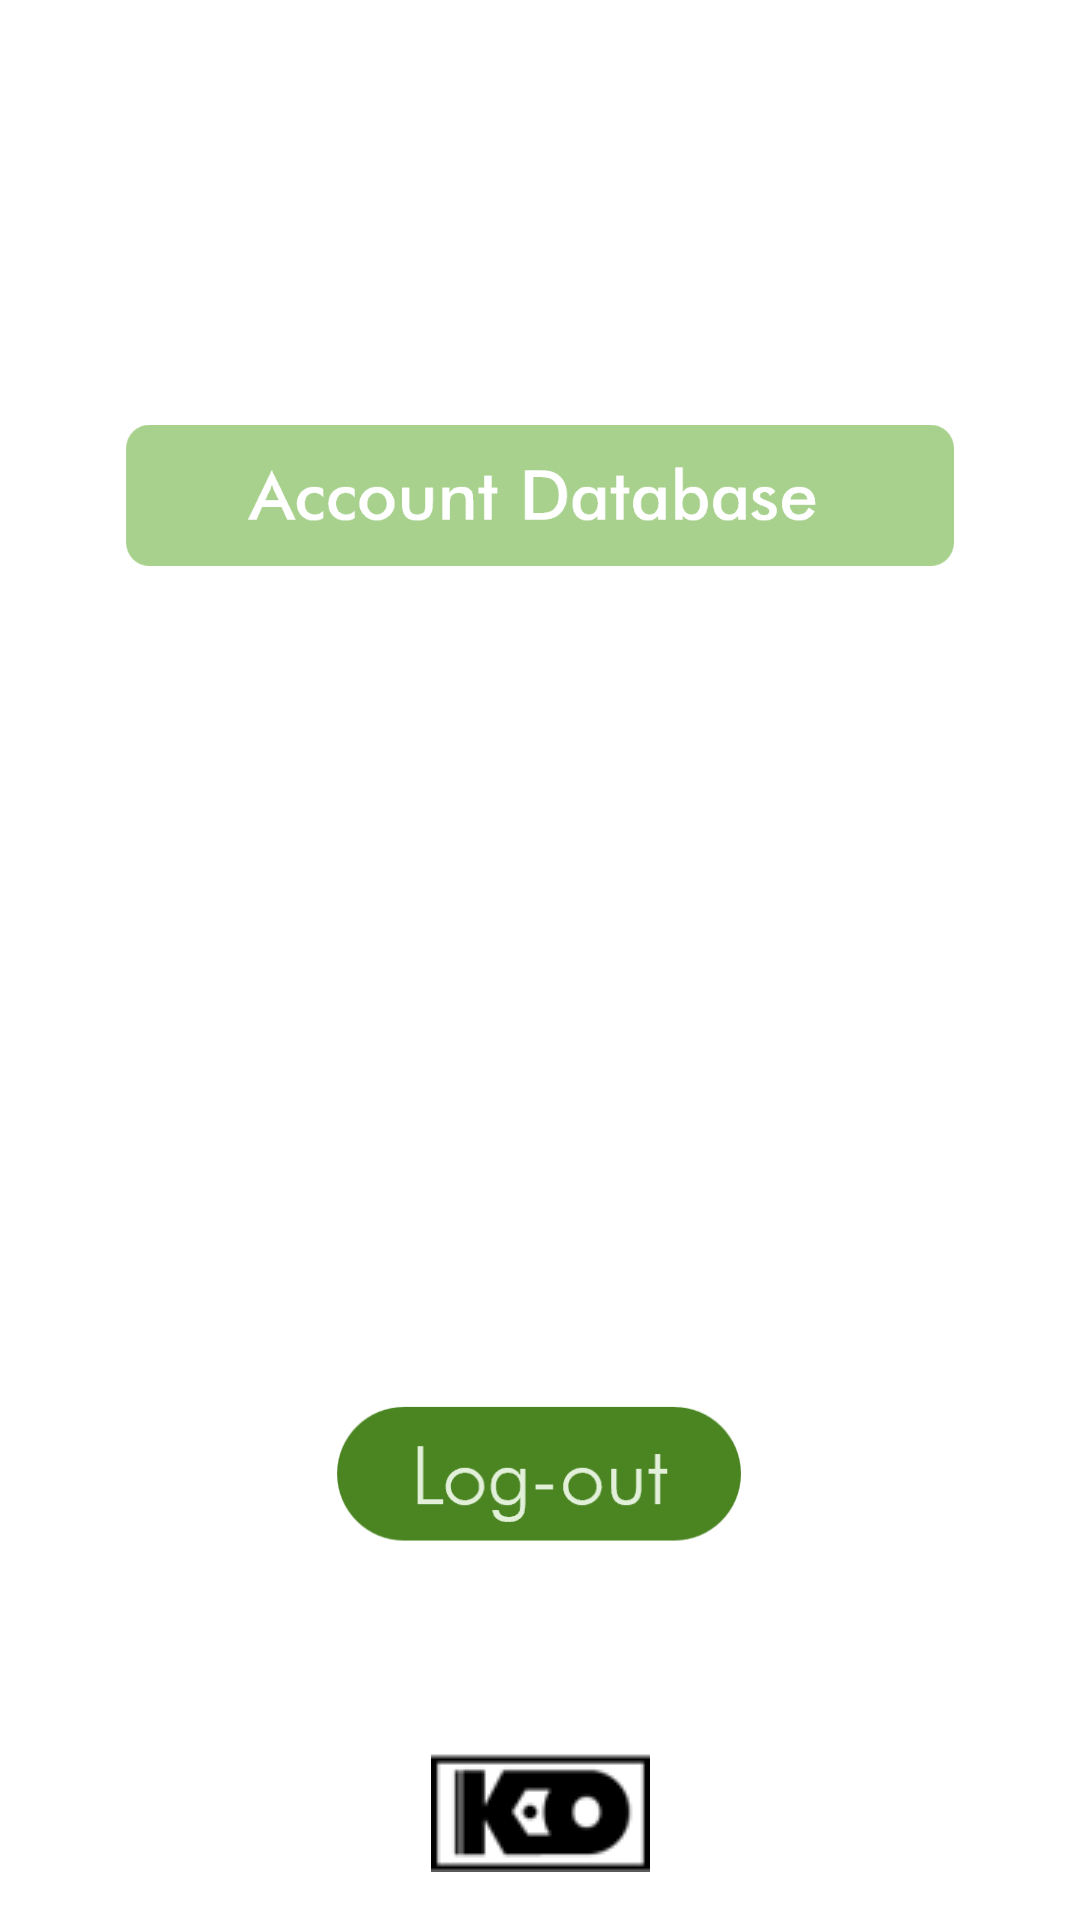

Produce the Android XML layout that renders to this screen, including the resource entries it uses.
<!-- AndroidManifest.xml: application theme Theme.Food_Vision -->
<!-- res/layout/admindashboard.xml -->
<?xml version="1.0" encoding="utf-8"?>
<androidx.constraintlayout.widget.ConstraintLayout xmlns:android="http://schemas.android.com/apk/res/android"
    xmlns:app="http://schemas.android.com/apk/res-auto"
    xmlns:tools="http://schemas.android.com/tools"
    android:layout_width="match_parent"
    android:layout_height="match_parent">

    <ImageButton
        android:id="@+id/adminLogout"
        android:layout_width="206dp"
        android:layout_height="57dp"
        android:layout_marginBottom="60dp"
        android:background="@null"
        android:scaleType="fitCenter"
        app:layout_constraintBottom_toTopOf="@+id/imageView8"
        app:layout_constraintEnd_toEndOf="parent"
        app:layout_constraintHorizontal_bias="0.497"
        app:layout_constraintStart_toStartOf="parent"
        app:layout_constraintVertical_bias="1.0"
        app:srcCompat="@drawable/logout" />

    <ImageButton
        android:id="@+id/verifyButton"
        android:layout_width="276dp"
        android:layout_height="58dp"
        android:layout_marginTop="36dp"
        android:layout_marginBottom="24dp"
        android:scaleType="fitCenter"
        android:background="@null"
        app:layout_constraintEnd_toEndOf="parent"
        app:layout_constraintStart_toStartOf="parent"
        app:layout_constraintTop_toBottomOf="@+id/imageView5"
        app:srcCompat="@drawable/acbutton" />


    <ImageButton
        android:id="@+id/fdButton"
        android:layout_width="276dp"
        android:layout_height="58dp"
        android:layout_marginTop="22dp"
        android:layout_marginBottom="272dp"
        android:background="@null"
        android:scaleType="fitCenter"
        app:layout_constraintBottom_toTopOf="@+id/adminLogout"
        app:layout_constraintEnd_toEndOf="parent"
        app:layout_constraintHorizontal_bias="0.496"
        app:layout_constraintStart_toStartOf="parent"
        app:layout_constraintTop_toBottomOf="@+id/verifyButton"
        app:layout_constraintVertical_bias="0.0"
        app:srcCompat="@drawable/fdbutton" />

    <ImageView
        android:id="@+id/imageView5"
        android:layout_width="wrap_content"
        android:layout_height="102dp"
        app:layout_constraintEnd_toEndOf="parent"
        app:layout_constraintHorizontal_bias="0.666"
        app:layout_constraintStart_toStartOf="parent"
        app:layout_constraintTop_toTopOf="parent"
        app:srcCompat="@drawable/dashboard" />

    <ImageView
        android:id="@+id/imageView8"
        android:layout_width="wrap_content"
        android:layout_height="wrap_content"
        android:layout_marginBottom="16dp"
        app:layout_constraintBottom_toBottomOf="parent"
        app:layout_constraintEnd_toEndOf="parent"
        app:layout_constraintStart_toStartOf="parent"
        app:srcCompat="@drawable/kwatrologo" />
</androidx.constraintlayout.widget.ConstraintLayout>
<!-- resources referenced by this layout -->
<resources>
  <!-- drawable acbutton: png bitmap (drawable-v24, 5988 bytes) -->
  <!-- drawable fdbutton: png bitmap (drawable-v24, 5136 bytes) -->
  <!-- drawable kwatrologo: png bitmap (drawable-v24, 1507 bytes) -->
  <!-- drawable logout: png bitmap (drawable-v24, 3893 bytes) -->
  <style name="Theme.Food_Vision" parent="Theme.MaterialComponents.DayNight.DarkActionBar">
          
          <item name="colorPrimary">@color/purple_500</item>
          <item name="colorPrimaryVariant">@color/purple_700</item>
          <item name="colorOnPrimary">@color/white</item>
          
          <item name="colorSecondary">@color/teal_200</item>
          <item name="colorSecondaryVariant">@color/teal_700</item>
          <item name="colorOnSecondary">@color/black</item>
          
          <item name="android:statusBarColor" tools:targetApi="l">?attr/colorPrimaryVariant</item>
          
      </style>
  <color name="purple_500">#FF6200EE</color>
  <color name="purple_700">#FF3700B3</color>
  <color name="white">#FFFFFFFF</color>
  <color name="teal_200">#FF03DAC5</color>
  <color name="teal_700">#FF018786</color>
  <color name="black">#FF000000</color>
</resources>
